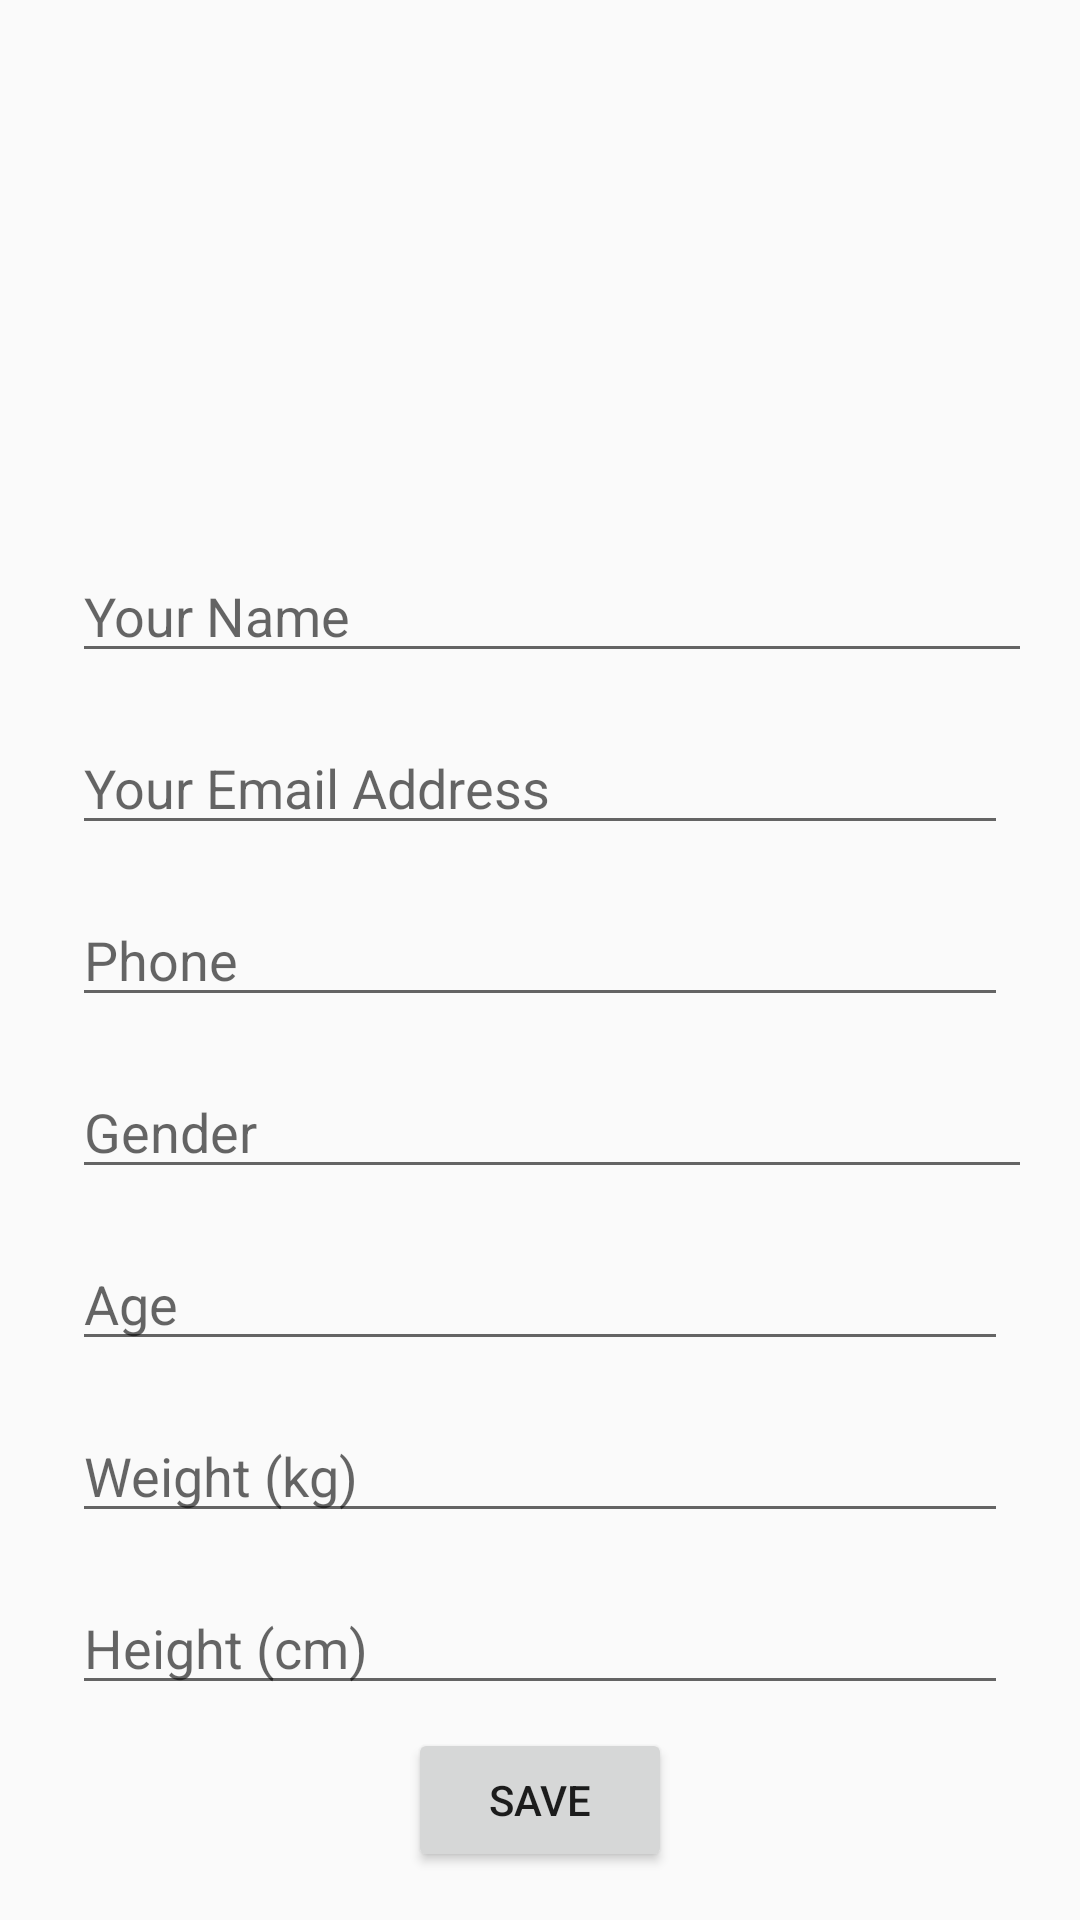

The Android layout XML behind this screen, and the referenced resources:
<!-- AndroidManifest.xml: application theme AppTheme -->
<!-- res/layout/activity_edit_profile.xml -->
<?xml version="1.0" encoding="utf-8"?>

<androidx.constraintlayout.widget.ConstraintLayout xmlns:android="http://schemas.android.com/apk/res/android"
    xmlns:app="http://schemas.android.com/apk/res-auto"
    xmlns:tools="http://schemas.android.com/tools"
    android:layout_width="match_parent"
    android:layout_height="match_parent"
    android:background="@drawable/walpaper"
    tools:context=".EditProfile">

    <EditText
        android:id="@+id/profileFullName"
        android:layout_width="0dp"
        android:layout_height="wrap_content"
        android:layout_marginStart="24dp"
        android:layout_marginTop="16dp"
        android:layout_marginEnd="16dp"
        android:ems="10"
        android:hint="Your Name"
        android:inputType="textPersonName"
        app:layout_constraintEnd_toEndOf="parent"
        app:layout_constraintStart_toStartOf="parent"
        app:layout_constraintTop_toBottomOf="@+id/profileImageView" />

    <ImageView
        android:id="@+id/profileImageView"
        android:layout_width="131dp"
        android:layout_height="143dp"
        android:layout_marginTop="24dp"
        app:layout_constraintEnd_toEndOf="parent"
        app:layout_constraintStart_toStartOf="parent"
        app:layout_constraintTop_toTopOf="parent"
        app:srcCompat="@drawable/ic_person_black_24dp" />

    <EditText
        android:id="@+id/profileEmailAddress"
        android:layout_width="0dp"
        android:layout_height="wrap_content"
        android:layout_marginStart="24dp"
        android:layout_marginTop="16dp"
        android:layout_marginEnd="24dp"
        android:ems="10"
        android:hint="Your Email Address"
        android:inputType="textEmailAddress"
        app:layout_constraintEnd_toEndOf="parent"
        app:layout_constraintStart_toStartOf="parent"
        app:layout_constraintTop_toBottomOf="@+id/profileFullName" />

    <EditText
        android:id="@+id/profilePhoneNo"
        android:layout_width="0dp"
        android:layout_height="wrap_content"
        android:layout_marginStart="24dp"
        android:layout_marginTop="16dp"
        android:layout_marginEnd="24dp"
        android:ems="10"
        android:inputType="phone"
        android:hint="Phone"
        app:layout_constraintEnd_toEndOf="parent"
        app:layout_constraintStart_toStartOf="parent"
        app:layout_constraintTop_toBottomOf="@+id/profileEmailAddress" />

    <EditText
        android:id="@+id/profilegender"
        android:layout_width="0dp"
        android:layout_height="wrap_content"
        android:layout_marginStart="24dp"
        android:layout_marginTop="16dp"
        android:layout_marginEnd="16dp"
        android:ems="10"
        android:hint="Gender"
        android:inputType="textShortMessage"
        app:layout_constraintEnd_toEndOf="parent"
        app:layout_constraintStart_toStartOf="parent"
        app:layout_constraintTop_toBottomOf="@+id/profilePhoneNo" />

    <EditText
        android:id="@+id/profileage"
        android:layout_width="0dp"
        android:layout_height="wrap_content"
        android:layout_marginStart="24dp"
        android:layout_marginTop="16dp"
        android:layout_marginEnd="24dp"
        android:ems="10"
        android:inputType="number"
        android:hint="Age"
        app:layout_constraintEnd_toEndOf="parent"
        app:layout_constraintStart_toStartOf="parent"
        app:layout_constraintTop_toBottomOf="@+id/profilegender" />

    <EditText
        android:id="@+id/profileweight"
        android:layout_width="0dp"
        android:layout_height="wrap_content"
        android:layout_marginStart="24dp"
        android:layout_marginTop="16dp"
        android:layout_marginEnd="24dp"
        android:ems="10"
        android:inputType="number"
        android:hint="Weight (kg)"
        app:layout_constraintEnd_toEndOf="parent"
        app:layout_constraintStart_toStartOf="parent"
        app:layout_constraintTop_toBottomOf="@+id/profileage" />

    <EditText
        android:id="@+id/profileheight"
        android:layout_width="0dp"
        android:layout_height="wrap_content"
        android:layout_marginStart="24dp"
        android:layout_marginTop="16dp"
        android:layout_marginEnd="24dp"
        android:ems="10"
        android:inputType="number"
        android:hint="Height (cm)"
        app:layout_constraintEnd_toEndOf="parent"
        app:layout_constraintStart_toStartOf="parent"
        app:layout_constraintTop_toBottomOf="@+id/profileweight" />


    <Button
        android:id="@+id/saveProfileInfo"
        android:layout_width="wrap_content"
        android:layout_height="wrap_content"
        android:layout_marginBottom="16dp"
        android:text="Save"
        app:layout_constraintBottom_toBottomOf="parent"
        app:layout_constraintEnd_toEndOf="parent"
        app:layout_constraintStart_toStartOf="parent" />

</androidx.constraintlayout.widget.ConstraintLayout>
<!-- resources referenced by this layout -->
<resources>
  <style name="AppTheme" parent="Theme.AppCompat.Light.DarkActionBar">
          
          <item name="colorPrimary">@color/colorPrimary</item>
          <item name="colorPrimaryDark">@color/colorPrimaryDark</item>
          <item name="colorAccent">@color/colorAccent</item>
      </style>
  <!-- not gathered from this repository: default colours our renderer supplied (Android Studio template values) -->
  <color name="colorPrimary">#FF6200EE</color>
  <color name="colorPrimaryDark">#FF3700B3</color>
  <color name="colorAccent">#FF03DAC5</color>
</resources>
